Run: headless pygame with SDL's dummy video driver; simulated clock (each Clock.tick advances the game by its frame time, no real sleeping); random seed 0; keys injected as events and as key.get_pressed() state; mouse plan: one left click at the window centre at the start of phase 2, then a move to the lower-right quarter at the start of phase 3.
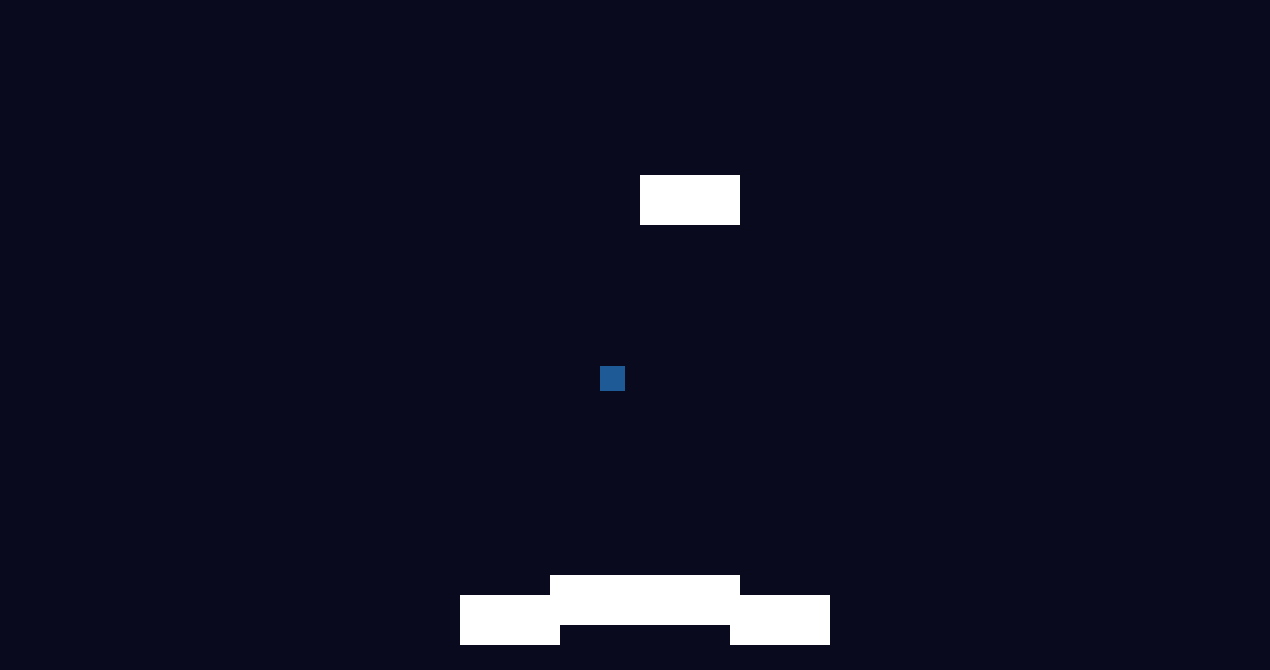
Frame 1 of 4 · flips 1–60 · no input
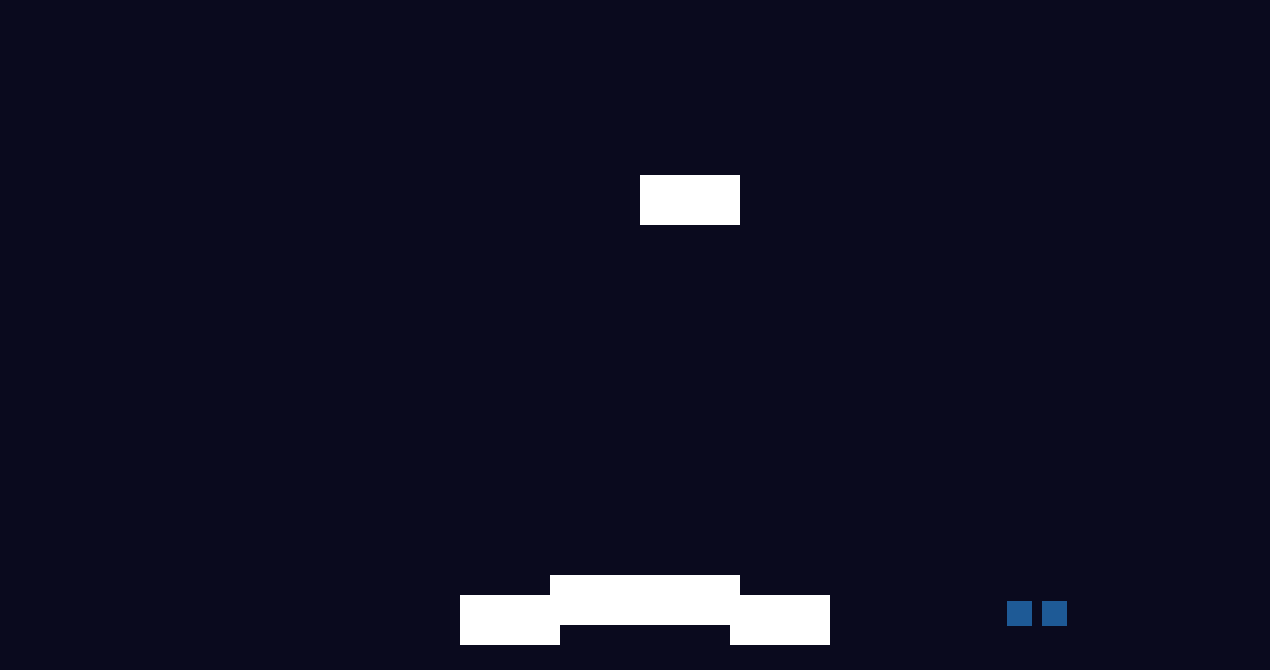
Frame 2 of 4 · flips 61–180 · clicked the window centre · tapped SPACE, RETURN · held RIGHT (→), D
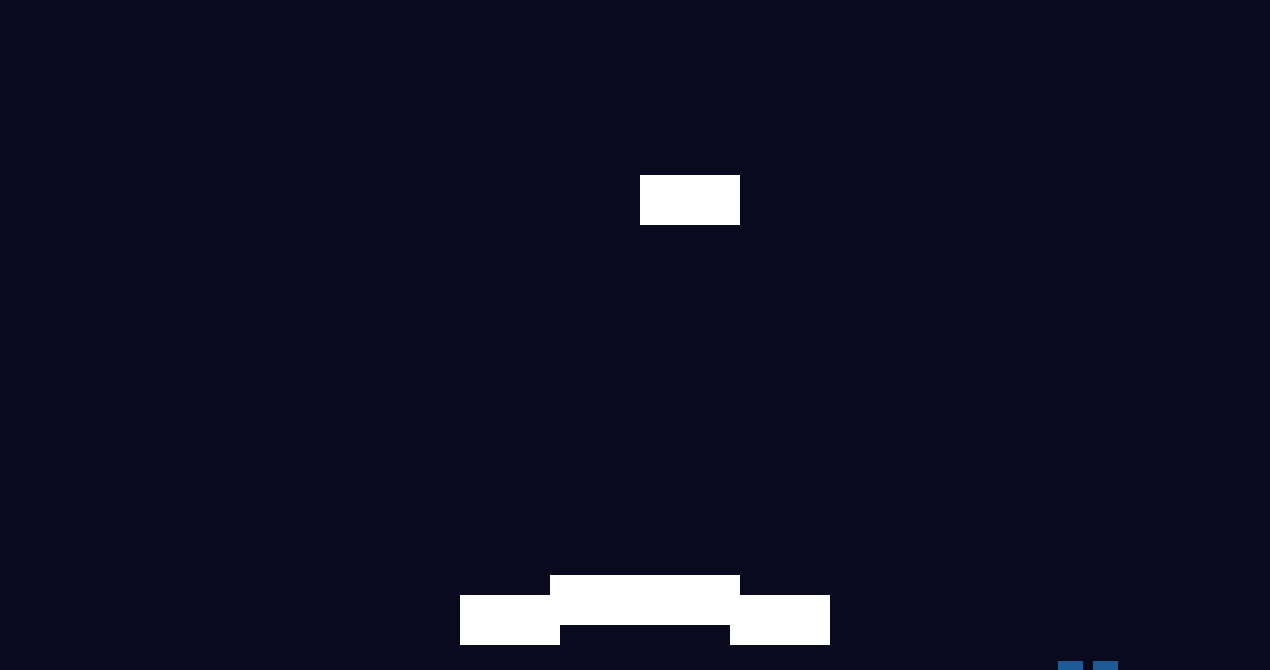
Frame 3 of 4 · flips 181–300 · moved the mouse to the lower-right quarter · held DOWN (↓), S
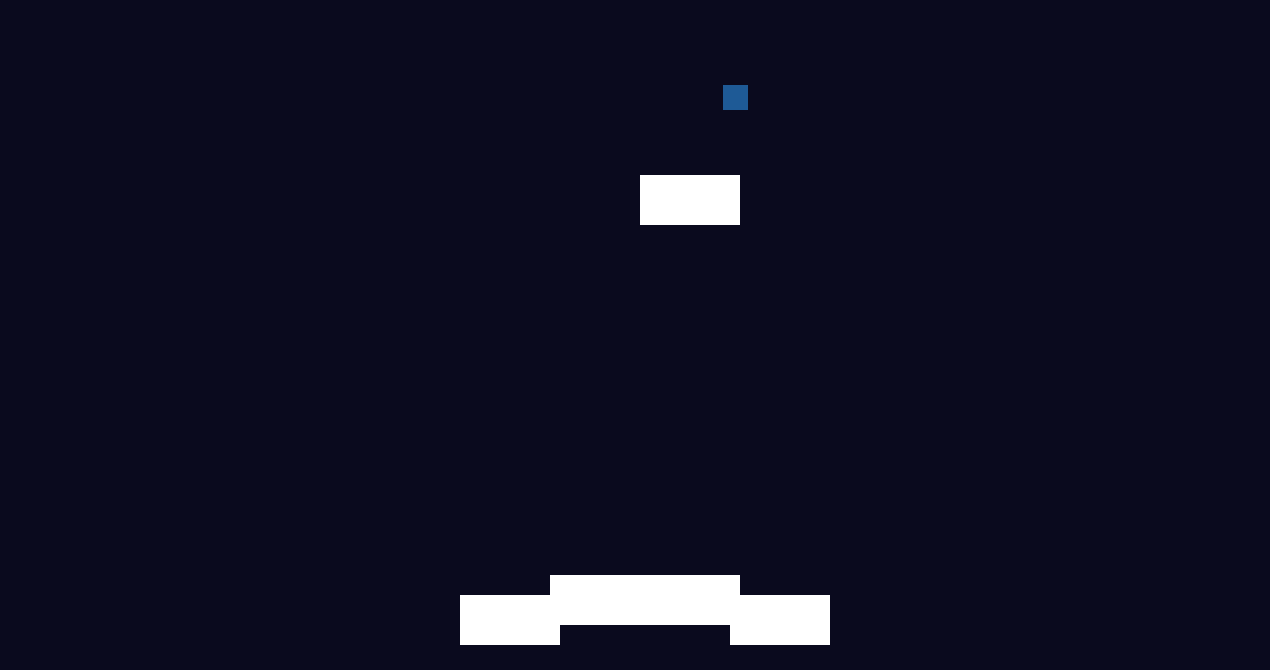
Frame 4 of 4 · flips 301–420 · held LEFT (←), A, UP (↑), W

The pygame program that drew these frames:

import pygame

GRAVITY = 0.2  # Pretty low gravity.
XS = .1
listeB = []

class Block(pygame.sprite.Sprite):

    def __init__(self, pos, screen):
        super().__init__()
        lenght = 100
        height = 50
        self.screen = screen
        self.image = self.image = pygame.Surface((lenght, 50), pygame.SRCALPHA)
        pygame.draw.rect(self.image, (255, 255, 255), pygame.rect.Rect((0, 0, lenght, height)))
        self.rect = self.image.get_rect(center=pos)
        self.hittop = [pos[0]-(lenght/2)-25,pos[1]-(lenght/2)+5,(pos[0]+lenght)-(lenght/2),pos[1]]
        self.hitleft = [pos[0]-(lenght/2)-25,pos[1]-(lenght/2)+10,pos[0]-(lenght/2)-25,(pos[1]+height)-(height/2)]
        self.hitright = [(pos[0]+lenght)-(lenght/2),pos[1],(pos[0]+lenght)-(lenght/2),(pos[1]+height)-(height/2)]
        self.hitbottom = [pos[0]-(lenght/2)-25,(pos[1]+height)-(height/2),(pos[0]+lenght)-(lenght/2),(pos[1]+height)-(height/2)]



class Circle(pygame.sprite.Sprite):

    def __init__(self, pos, screen):
        super().__init__()
        self.screen = screen
        self.image = pygame.Surface((80, 80), pygame.SRCALPHA)
        pygame.draw.rect(self.image, (30, 90, 150), pygame.rect.Rect((0, 0, 25, 25)))
        self.rect = self.image.get_rect(center=pos)
        self.pos_y = pos[1]
        self.pos_x = pos[0]
        self.speed_x = 0
        self.speed_y = 0
        self.xs = 0
        listeB.append(self)

    def update(self,block):
        self.speed_y += GRAVITY
        self.pos_y += self.speed_y
        self.rect.y = self.pos_y
        self.pos_x += self.speed_x
        self.rect.x = self.pos_x
        if self.speed_x > 0:
            self.speed_x -= XS
        elif self.speed_x < 0:
            self.speed_x += XS

        # if self.speed_y > 0:
        #     self.speed_y -= XS
        # elif self.speed_y < 0:
        #     self.speed_y += XS

        if self.pos_y > 600:
            self.speed_y = 0
            self.speed_y -= 0.2

        for bloc in block:
            if self.pos_x > bloc.hittop[0]+2 and self.pos_x < bloc.hittop[2]-2.5 and self.pos_y > bloc.hittop[1]-5 and self.pos_y < bloc.hitbottom[1]-5 :
                if self.pos_y >= bloc.hittop[1]+1.2:
                    self.speed_y = 0
                    self.speed_y -= 5
                else:
                    self.speed_y = 0
                    self.speed_y -= 0.2
            if self.pos_x > bloc.hitleft[0] and self.pos_x < bloc.hitleft[2]+5 and self.pos_y > bloc.hittop[1] and self.pos_y < bloc.hitbottom[1]-5 :
                if self.pos_x < bloc.hitleft[0]+1.2:
                    self.speed_x = 0
                    self.speed_x -= 5
                else:
                    self.speed_x = 0
                    self.speed_x -= 0.2

            if self.pos_x < bloc.hitright[0] and self.pos_x > bloc.hitright[2]-5 and self.pos_y > bloc.hittop[1] and self.pos_y < bloc.hitbottom[1]-5:
                if self.pos_x < bloc.hitright[0]-1.2:
                    self.speed_x = 0
                    self.speed_x += 5
                else:
                    self.speed_x = 0
                    self.speed_x += 0.2
            if self.pos_x > bloc.hitbottom[0]+2 and self.pos_x < bloc.hitbottom[2]-2.5 and self.pos_y > bloc.hittop[1]+5 and self.pos_y < bloc.hitbottom[1]-5:
                if self.pos_x > bloc.hitbottom[0]+1.2:
                    self.speed_y = +0.5
                else:
                    self.speed_y = 0
                    self.speed_y += 0.2

        pass

        if self.speed_x>3:
            self.speed_x= 3
        elif self.speed_x< -3:
            self.speed_x= -3
        pass


        if self.pos_y > self.screen.get_height():
            self.kill()  # Remove off-screen circles.
        if self.pos_y > self.screen.get_width():
            self.kill()  # Remove off-screen circles.

    def moveymin(self):
        self.speed_y += 0.5

    def movey(self):
        self.speed_y = -5

    def movex(self):
        self.speed_x += 0.5

    def movexmin(self):
        self.speed_x -= 0.5

def run_game():
    pygame.init()
    screen = pygame.display.set_mode((1270, 670))
    clock = pygame.time.Clock()
    running = True
    circles = pygame.sprite.Group(Circle((600, 0), screen))
    blocks = pygame.sprite.Group(Block((600,600), screen))
    blocks.add(Block((690,600), screen))
    blocks.add(Block((690,200), screen))
    blocks.add(Block((780,620), screen))
    blocks.add(Block((510,620), screen))

    while running:
        pressed = pygame.key.get_pressed()
        for event in pygame.event.get():
            if event.type == pygame.QUIT:
                return
            if event.type == pygame.MOUSEBUTTONDOWN:
                circles.add(Circle(event.pos, screen))
        pass
        if pressed[pygame.K_d]:
            for i in range(0,len(listeB)):
                listeB[i].movex()
            pass
        if pressed[pygame.K_a]:
            for i in range(0,len(listeB)):
                listeB[i].movexmin()
            pass
        if pressed[pygame.K_w]:
            for i in range(0,len(listeB)):
                listeB[i].movey()
            pass
        if pressed[pygame.K_s]:
            for i in range(0,len(listeB)):
                listeB[i].moveymin()
            pass

        circles.update(blocks)

        screen.fill((10, 10, 30))
        circles.draw(screen)
        blocks.draw(screen)

        pygame.display.flip()
        clock.tick(60)


run_game()
pygame.quit()
